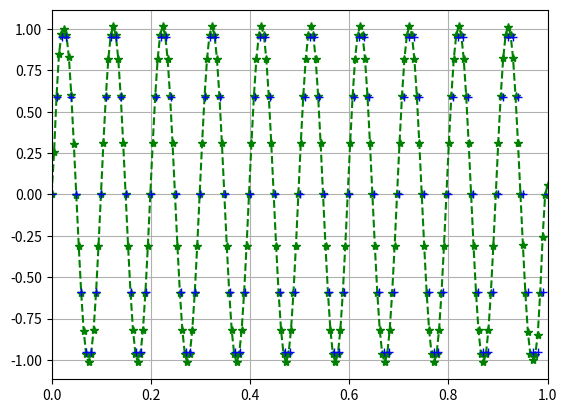

Recreate this plot in Python.
""" Bandlimited Interpolation

This scripts implements the windowed sinc resampling algorithm as presented by

Smith, J.O. Digital Audio Resampling Home Page
http://www-ccrma.stanford.edu/~jos/resample/, 2020.
"""

from math import ceil
import numpy as np
import matplotlib.pyplot as plt
from scipy.special import sinc
from scipy import signal
from scipy import io


def plot_spectrogram(title, w, fs):
    """Plot a spectrogram.

    Args:
        title (string): Title to appear on top of the spectrogram
        w (array_like): Time series of measurment values
        fs (float): Sampling rate
    """
    ff, tt, Sxx = signal.spectrogram(w, fs=fs, nfft=1024)
    _, ax = plt.subplots()
    ax.pcolormesh(tt, ff, 10*np.log10(Sxx), cmap='magma', shading='gouraud')
    ax.set_title(title)
    ax.set_xlabel('t (sec)')
    ax.set_ylabel('Frequency (Hz)')
    ax.grid(True)


def sinc_resample_table(x, ratio, h, h_diff, num_zeroes, samples_per_crossing):
    """Resample a time series using the windowed sinc resampling method

    Args:
        x (array_like): Time
        ratio (float): Resampling ratio
        h (array_like): Table containing the "right wing" of a symmetric FIR
        h_diff (array_like): Table of difference between successive FIR sample values
        num_zeroes (int): Number of time the FIR (h) crosses zero
        samples_per_crossing (_type_): Number of sample per zero crossing in 'h'

    Returns:
        array_like: Array of resampled values
    """
    time_step = 1 / ratio
    filter_scale = min(1, ratio)
    filter_step = (samples_per_crossing-2) * filter_scale

    output = np.ndarray(shape=ceil(len(x) * ratio))
    out_idx = 0
    t = 0
    while t < len(x):

        acc = 0

        integer_part = int(t)
        fractional_part = t - integer_part

        # Compute left wing
        filter_offset = filter_step * fractional_part

        left_coeff_count = int((len(h) - filter_offset) / filter_step)
        left_coeff_count = min(integer_part, left_coeff_count) # avoid underflow access
        for i in range(-left_coeff_count, 1):
            filter_idx = filter_offset + filter_step * abs(i)
            fraction = filter_idx - int(filter_idx)
            filter_idx = int(filter_idx)

            weight = h[filter_idx] + fraction * h_diff[filter_idx]
            acc += x[integer_part + i] * weight

        # compute right wing
        fractional_part = 1 - fractional_part
        filter_offset = filter_step * fractional_part

        right_coeff_count = int((len(h) - filter_offset) / filter_step)
        right_coeff_count = min(len(x) - integer_part - 1, right_coeff_count) # avoid overflow access
        for i in range(0, right_coeff_count):
            filter_idx = filter_offset + filter_step * i
            fraction = filter_idx - int(filter_idx)
            filter_idx = int(filter_idx)

            weight = h[filter_idx] + fraction * h_diff[filter_idx]
            acc += x[integer_part + 1 + i] * weight

        if out_idx < len(output):
            output[out_idx] = acc * filter_scale
            out_idx += 1
        t += time_step

    return output


def build_sinc_table(num_zeros, samples_per_crossing):
    """Builds the "right wing" of a symmetric FIR filter designed byt the window method base on a Kaiser window.

    Args:
        num_zeros (int): Number of zero crossing
        samples_per_crossing (_type_): Number of samples per zero crossing

    Returns:
        h (array_like): FIR table
        h_diff (array_like): Table of difference between successive FIR value
    """

    SINC_SIZE_ = num_zeros * samples_per_crossing
    KAISER_BETA = 10

    x = np.linspace(-num_zeros, num_zeros, SINC_SIZE_ * 2 + 1)
    y = sinc(x)

    window = signal.windows.kaiser(len(y), KAISER_BETA)

    y = np.multiply(y, window)

    h = y[SINC_SIZE_:]

    h_diff = np.subtract(h[1:], h[:-1])
    h_diff = np.append(h_diff, 0)

    return h, h_diff


NZ = 13
SAMPLES_PER_CROSSING = 128
h, h_diff = build_sinc_table(NZ, SAMPLES_PER_CROSSING)

# Quick sanity check with a simple sine wave
ORIGINAL_FS = 100
SIGNAL_FREQUENCY = 10
TARGET_FS = 200

duration_sec = 1
time = np.linspace(0, duration_sec, duration_sec*ORIGINAL_FS+1)
in_sine = np.sin(2 * np.pi * time * SIGNAL_FREQUENCY)

out_sine = sinc_resample_table(
    in_sine,
    TARGET_FS /
    ORIGINAL_FS,
    h,
    h_diff,
    NZ,
    SAMPLES_PER_CROSSING)

out_time = np.linspace(0, duration_sec, len(out_sine))
plt.plot(out_time, out_sine, 'g*--')
plt.plot(time, in_sine, 'b+')
plt.xlim(0.0, 1)
plt.grid()

# # Create a signal to be resampled
# ORIGINAL_FS = 96000
# CHIRP_LENGTH_SECONDS = 8
# END_CHIRP_FREQUENCY = 44000

# time = np.linspace(0, CHIRP_LENGTH_SECONDS, ORIGINAL_FS * CHIRP_LENGTH_SECONDS)
# in_chirp = signal.chirp(
#     time,
#     0,
#     CHIRP_LENGTH_SECONDS,
#     END_CHIRP_FREQUENCY,
#     'quadratic')

# in_chirp = in_chirp * 0.5

# TARGET_FS = 44100
# RESAMPLING_RATIO = TARGET_FS / ORIGINAL_FS

# output = sinc_resample_table(
#     in_chirp,
#     RESAMPLING_RATIO,
#     h,
#     h_diff,
#     NZ,
#     SAMPLES_PER_CROSSING)

# # plot_spectrogram(f"Original {ORIGINAL_FS} Hz", in_chirp, ORIGINAL_FS)
# # plot_spectrogram(f"Resampled to {TARGET_FS} Hz", output, TARGET_FS)

# plt.figure(2)
# plt.specgram(in_chirp, Fs=ORIGINAL_FS)
# plt.figure(3)
# plt.specgram(output, Fs=TARGET_FS)
plt.show()

# # plt.plot(output)
# # plt.show()

# io.wavfile.write('chirp_resampled.wav', 44100, output)